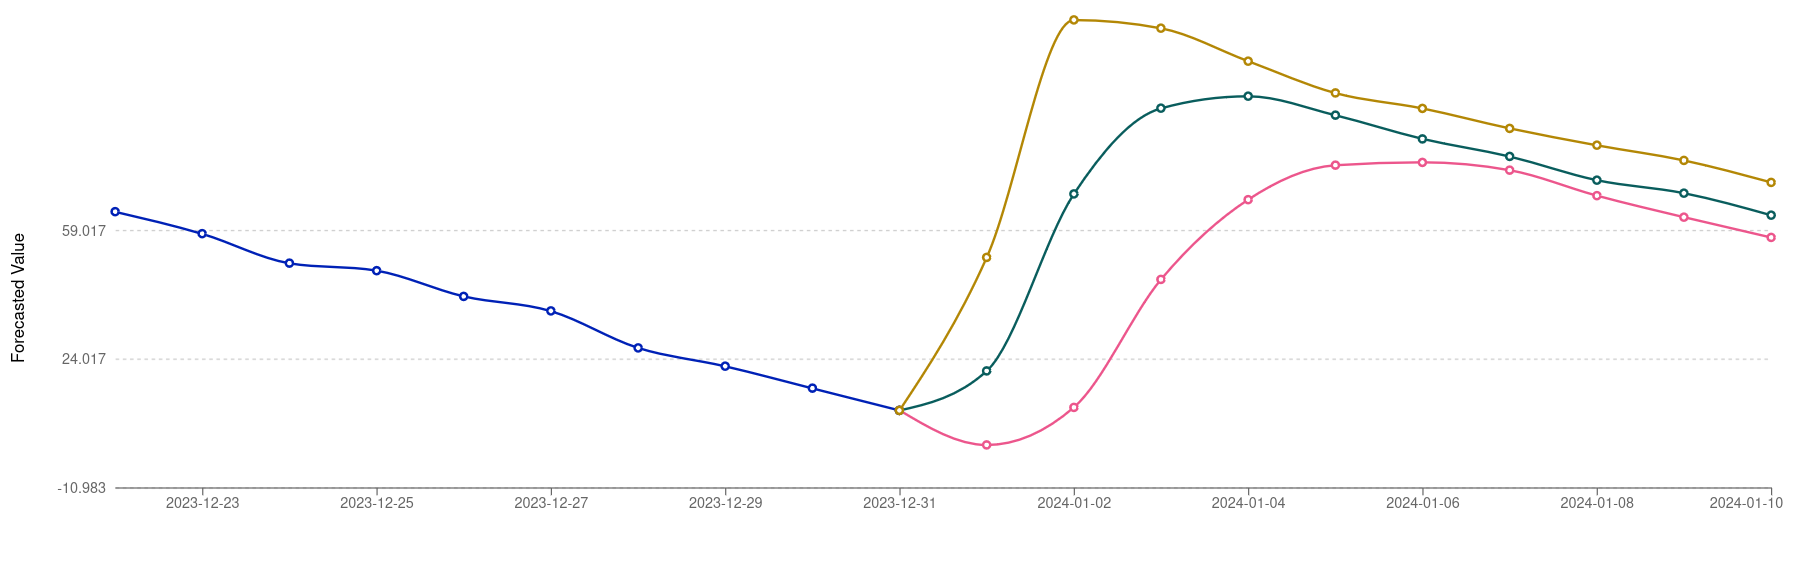

The table this chart was drawn from, first rows:
date, P10, P50, P90
2024-01-01, 0.572, 20.73, 51.55
2024-01-02, 10.8, 68.84, 116.1
2024-01-03, 45.6, 92.13, 113.9
2024-01-04, 67.29, 95.41, 104.9
2024-01-05, 76.62, 90.26, 96.28
2024-01-06, 77.44, 83.83, 92.09
2024-01-07, 75.3, 79.04, 86.67
2024-01-08, 68.37, 72.59, 82.06
2024-01-09, 62.52, 69.06, 77.95
2024-01-10, 56.99, 63.07, 71.99
